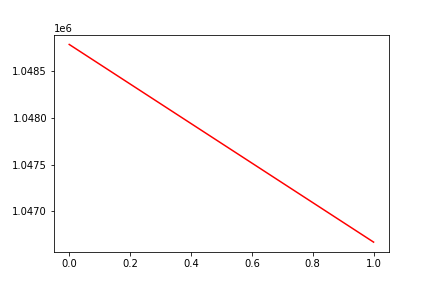

Source data for this figure (header and first rows):
, date, assets
0, 0, 1048787
1, 20170629, 1046670
